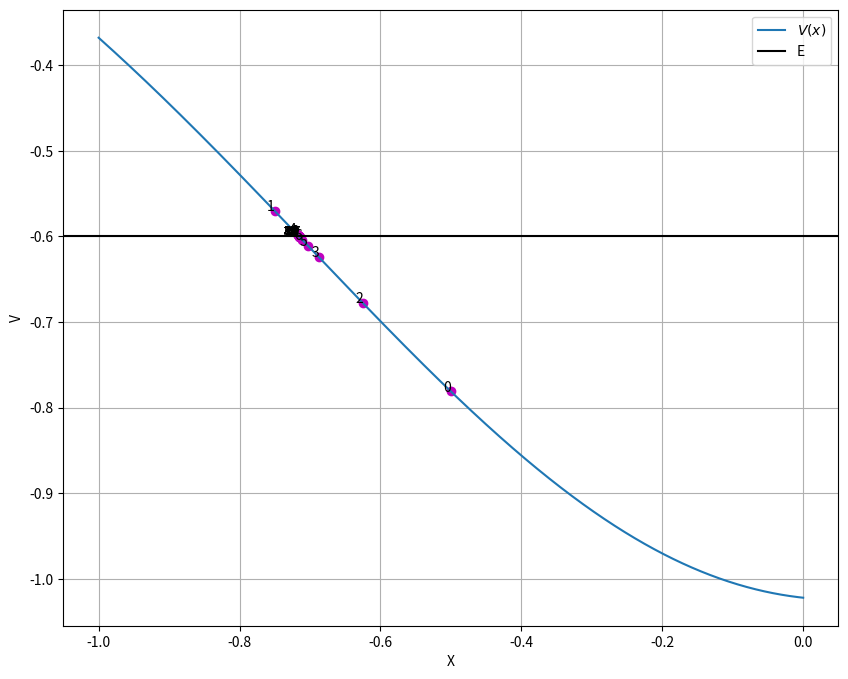
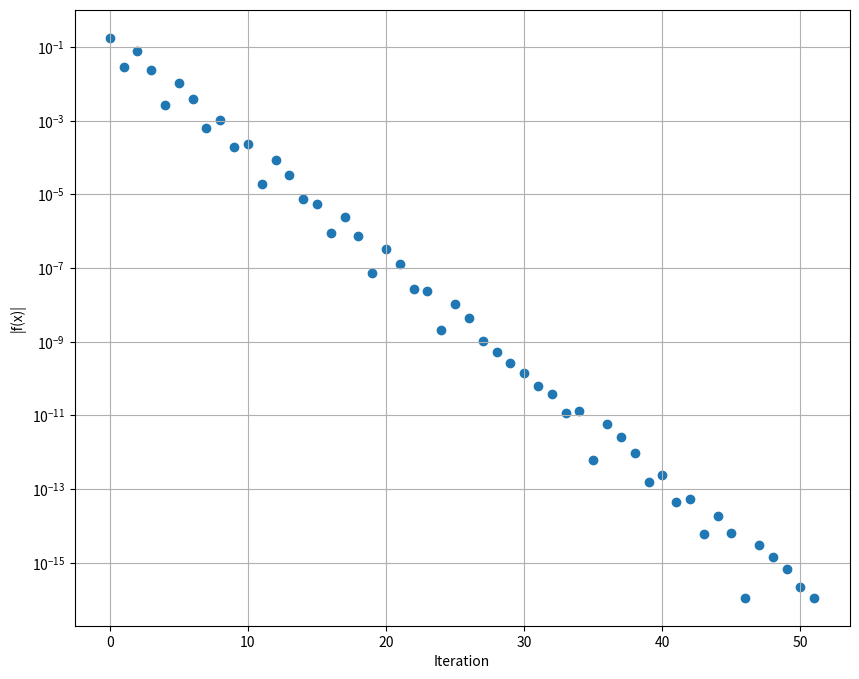
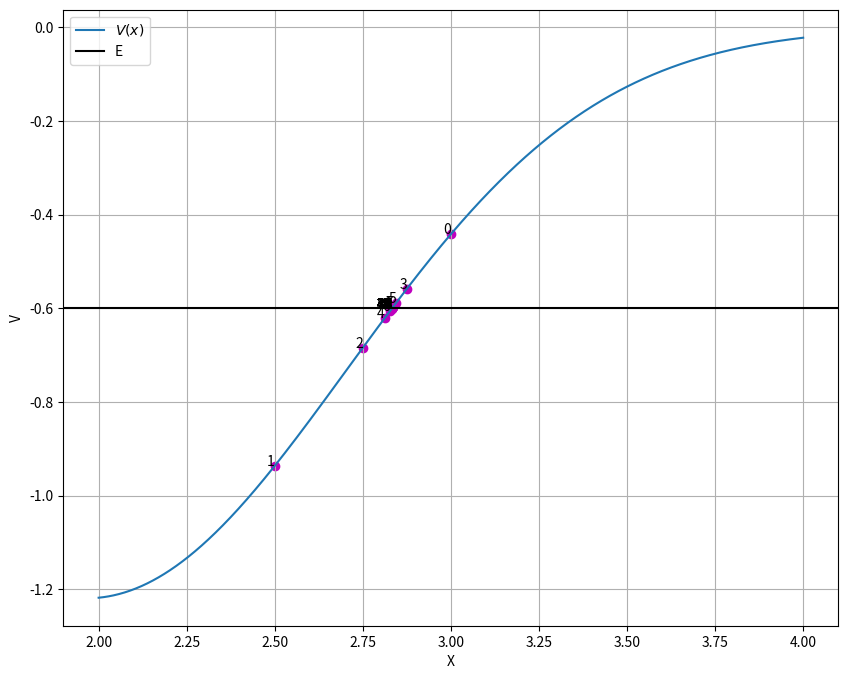
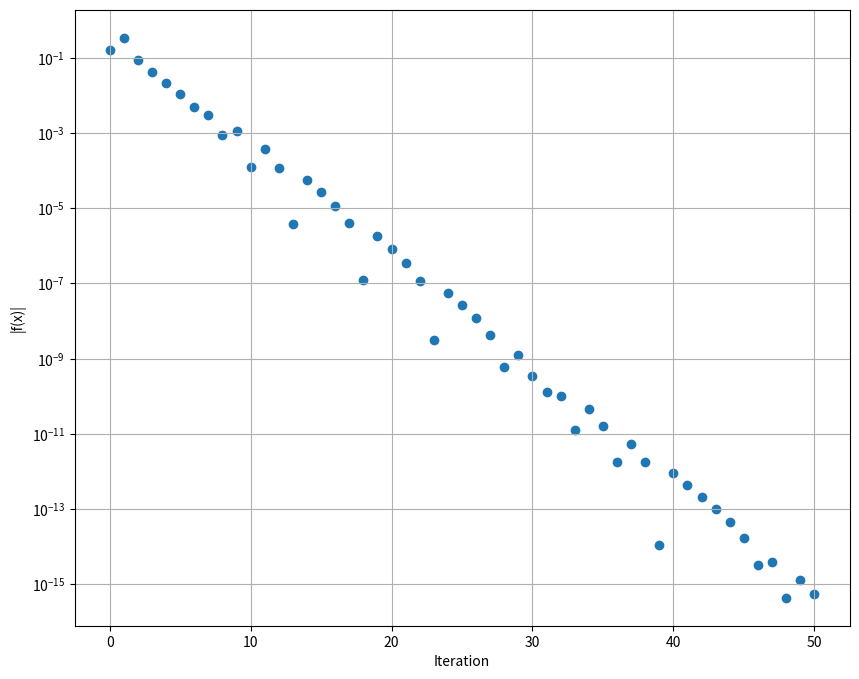
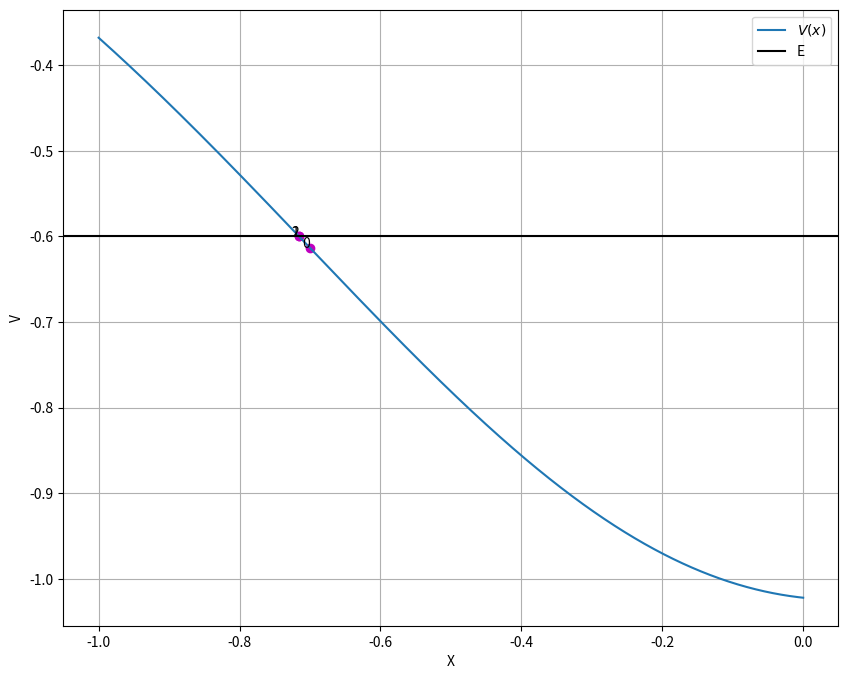
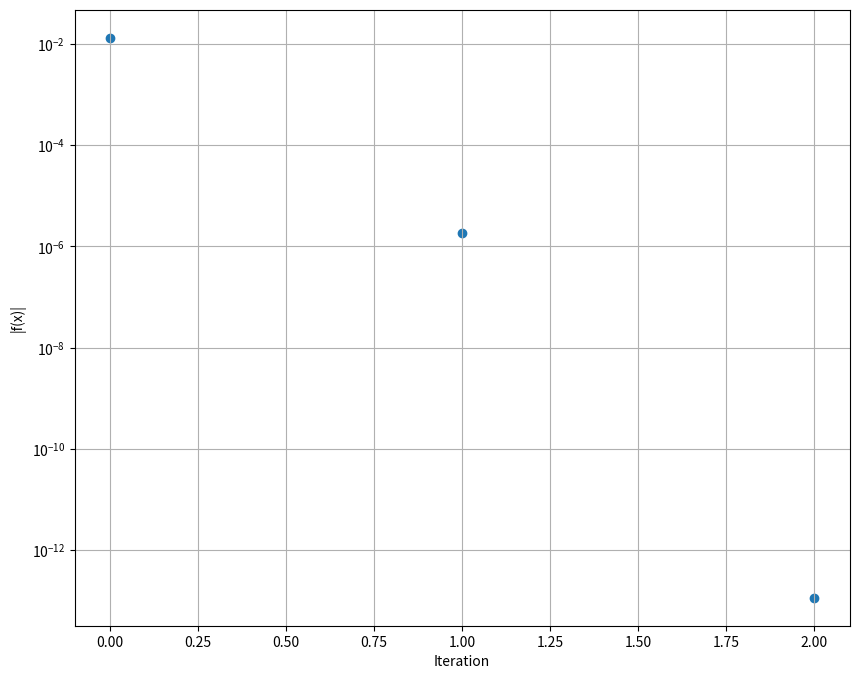
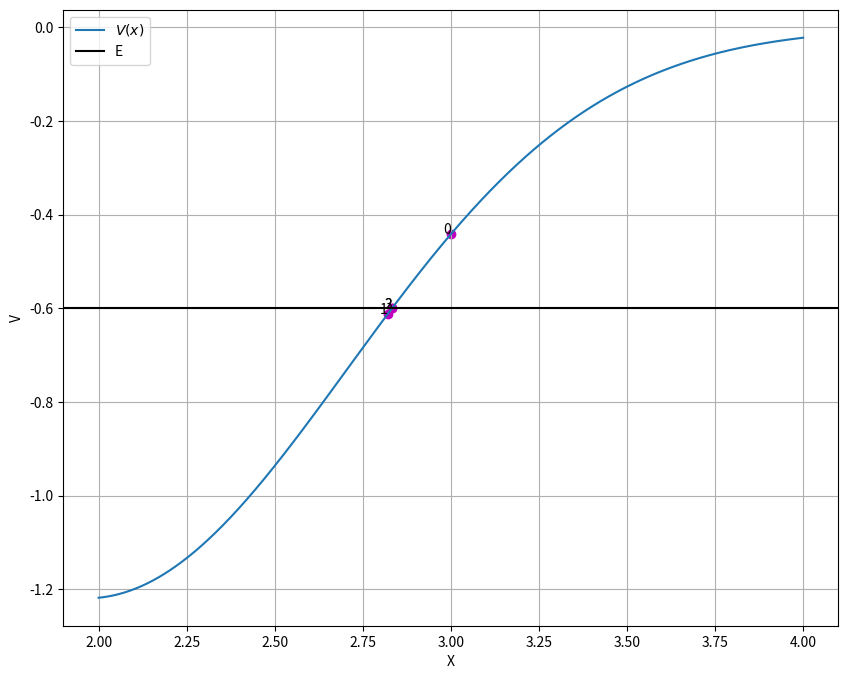
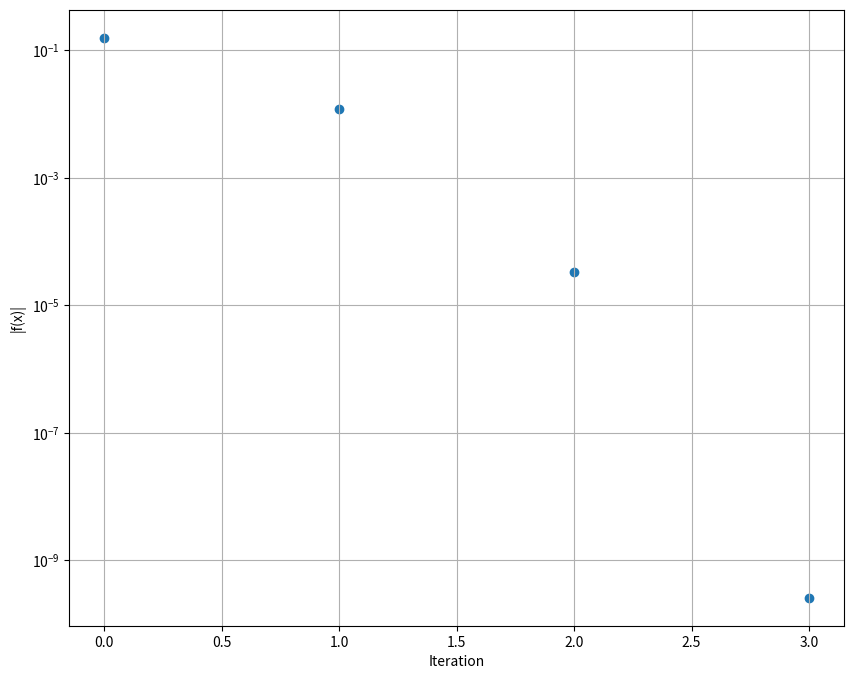

These charts were generated, in order, by the following Python code:
import numpy as np
import matplotlib.pyplot as plt

def bisection_method(f, a, b, n_iter):
    '''
    Root finding method especially for non-linear equation. 
    Approximate solution of f(x)=0 on interval <a,b> based on the function sign only.

    Parameters:
    f : function for which we are trying to approximate a solution f(x)=0
    a, b: float
        The interval in which to search for a solution. 
    n_iter: int
            Number of iteration to implement. 
    '''
    points_buffer = []

    if f(a)*f(b) >= 0:
        print("[INFO] Failed!")

    for _ in np.arange(1, n_iter+1):
        m = (a+b)/2 # mid point

        if f(a)*f(m) < 0:
            b = m
        
        elif f(b)*f(m) < 0:
            a = m

        elif f(m) == 0:
            print("[INFO] Exact solution founded!")
            return m, points_buffer

        else:
            print("[INFO] Failed!")
            return None

        points_buffer.append(m)

    print("[INFO] Too few iteration to converge!")
    return (a+b)/2, points_buffer

def newton_raphson_method(x, f, f_deriv):
    '''
    Newton Raphson root finding method.

    Parameters:
    x: float 
        Point to start with.
    f: function for which we are trying to approximate a solution f(x)=0
    f_deriv: derivative of function f
    ''' 

    points_buffer = []

    h = f(x) / f_deriv(x)
    while f(x)!=0 and f_deriv(x)!=0:
        # update according to :  x(i+1) = x(i) - f(x) / f'(x) 
        points_buffer.append(x)
        x = x - h
        h = f(x)/f_deriv(x)
    
    return x, points_buffer

def plot_fun(fun, start, stop, converging_points, energy):
    x = np.linspace(start, stop, num=1000)

    # y-values for function f
    y_f =  [(fun(item)+energy) for item in x]
    # y-values for converging points
    y_converged = [(fun(item)+energy) for item in converging_points]

    plt.figure(figsize=(10,8))

    # plot potential function
    plt.plot(x, y_f, label='$V(x)$')
    # plot converging points
    plt.scatter(converged_points, y_converged, c='m')
    # plot initial energy
    plt.axhline(y=energy, color='k', label='E')

    # annotations (numerate each converged point)
    for index, (xs, ys) in enumerate(zip(converging_points, y_converged)):
        plt.annotate(index, (xs, ys), ha='right')

    plt.legend()
    plt.xlabel('X')
    plt.ylabel('V')
    plt.grid()
    plt.show()

def plot_convergence_tempo(fun, converging_points):
    y_converged = [fun(item) for item in converging_points]
    plt.figure(figsize=(10,8))
    # setting log scale must be before plotting
    # values x for which f(x)=0 are no allowed to plot because of log scale 
    plt.yscale('log') 
    plt.scatter(range(len(converging_points)), np.abs(y_converged))
    plt.xlabel('Iteration')
    plt.ylabel('|f(x)|')
    plt.grid()
    plt.show()

if __name__ == "__main__":
    # initial conditions
    v_0 = 0
    E_0 = -0.6

    # potential function
    f = lambda x: -np.exp(-x**2) - 1.2*np.exp(-(x-2)**2) - E_0
    # derivative of potential function
    deriv_f = lambda x: 2*x*(np.exp(-x**2)) + 2.4*(x-2)*np.exp(-(x-2)**2)

    #=============== BISECTION METHOD ==================#

    print("[INFO] Bisection method ")

    intervals = [(-1,0), (2,4)]
    iterations = 100

    roots_buffer_bisection = []

    for interv_begin, interv_end in intervals:
        # convergence time counting
        root, converged_points = bisection_method(f, interv_begin, interv_end, iterations)
        
        roots_buffer_bisection.append(root)
        
        plot_fun(f, interv_begin, interv_end, converged_points, E_0)
        plot_convergence_tempo(f, converged_points)

    print(f"\nV(x) <= E for x in {roots_buffer_bisection}")

    #=============== NETWON-RAPHSON METHOD ==================#

    print("\n[INFO] Newton-Raphson method ")
    
    start_points = [-0.7, 3]
    roots_buffer_newton = []

    for value, (interv_begin, interv_end) in zip(start_points, intervals):
        root, converged_points = newton_raphson_method(value, f, deriv_f)
        roots_buffer_newton.append(root)
        
        plot_fun(f, interv_begin, interv_end, converged_points, E_0)
        plot_convergence_tempo(f, converged_points)

    print(f"\nV(x) <= E for x in {roots_buffer_newton}")
